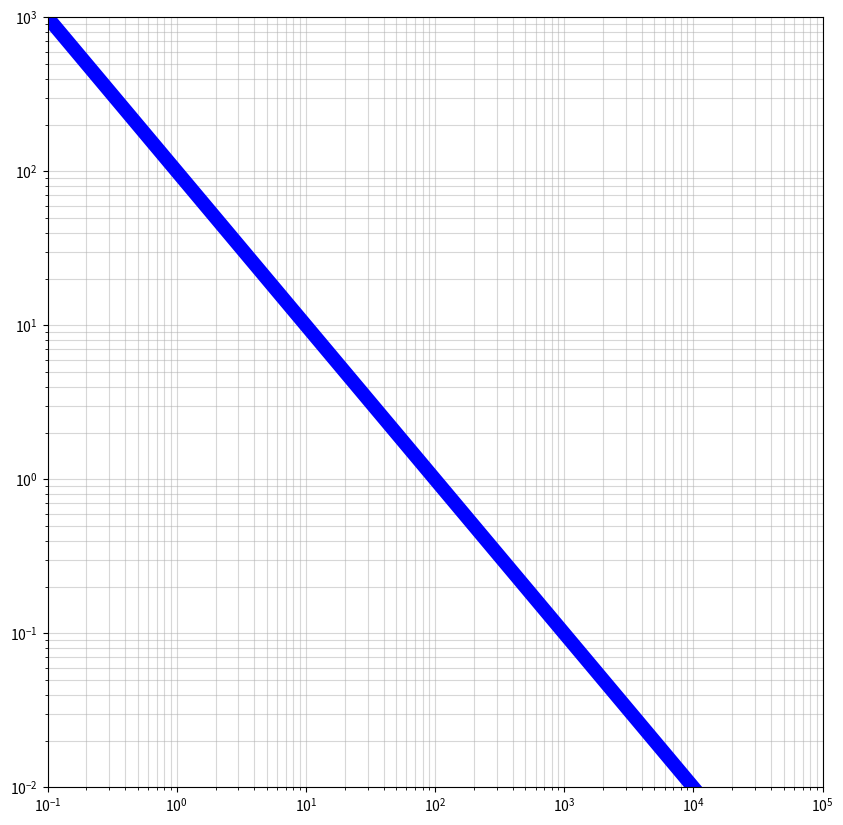

Here is the Python script that generated this plot:
import matplotlib.pyplot as plt
import numpy as np

def create_test_chart():
    # Create data
    x = np.logspace(-1, 5, 100) # 0.1 to 100k
    y = 100 / x # Inverse relationship
    
    fig, ax = plt.subplots(figsize=(10, 10))
    
    # Plot thick blue line (mimicking the band)
    ax.loglog(x, y, color='blue', linewidth=10, solid_capstyle='round')
    
    # Grid
    ax.grid(True, which="both", ls="-", alpha=0.5)
    
    # Limits
    ax.set_xlim(0.1, 100000)
    ax.set_ylim(0.01, 1000)
    
    # Save
    plt.savefig('test_chart.png', dpi=100)
    print("Created test_chart.png")

if __name__ == "__main__":
    create_test_chart()
